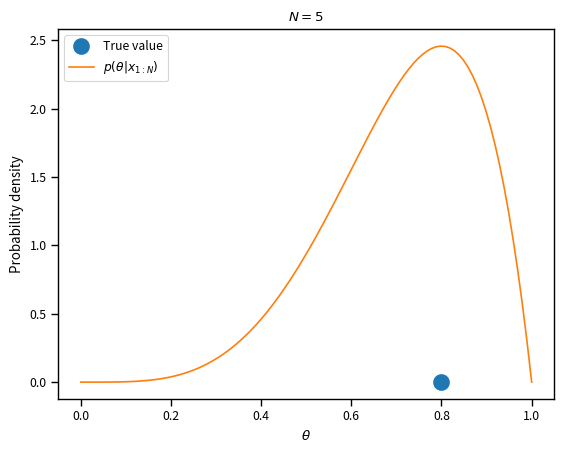

This figure's Python source:
# Import some basic libraries
import numpy as np
import matplotlib.pyplot as plt
%matplotlib inline
import seaborn as sns
sns.set_context('paper')

import scipy.stats as st
# Take a fake coin which is a little bit biased
theta_true = 0.8
# This is the random variable corresponding to a coin toss
X = st.bernoulli(theta_true)

# Sample from it a number of times to generate our data = (x1, ..., xN)
N = 5
data = X.rvs(size=N)
# Now we are ready to calculate the posterior which the Beta we have above
alpha = 1.0 + data.sum()
beta = 1.0 + N - data.sum()
Theta_post = st.beta(alpha, beta)
# Now we can plot the posterior PDF for theta
fig, ax = plt.subplots(dpi=150)
thetas = np.linspace(0, 1, 100)
ax.plot([theta_true], [0.0], 'o', markeredgewidth=2, markersize=10, label='True value')
ax.plot(thetas, Theta_post.pdf(thetas), label=r'$p(\theta|x_{1:N})$')
ax.set_xlabel(r'$\theta$')
ax.set_ylabel('Probability density')
ax.set_title('$N={0:d}$'.format(N))
plt.legend(loc='best')